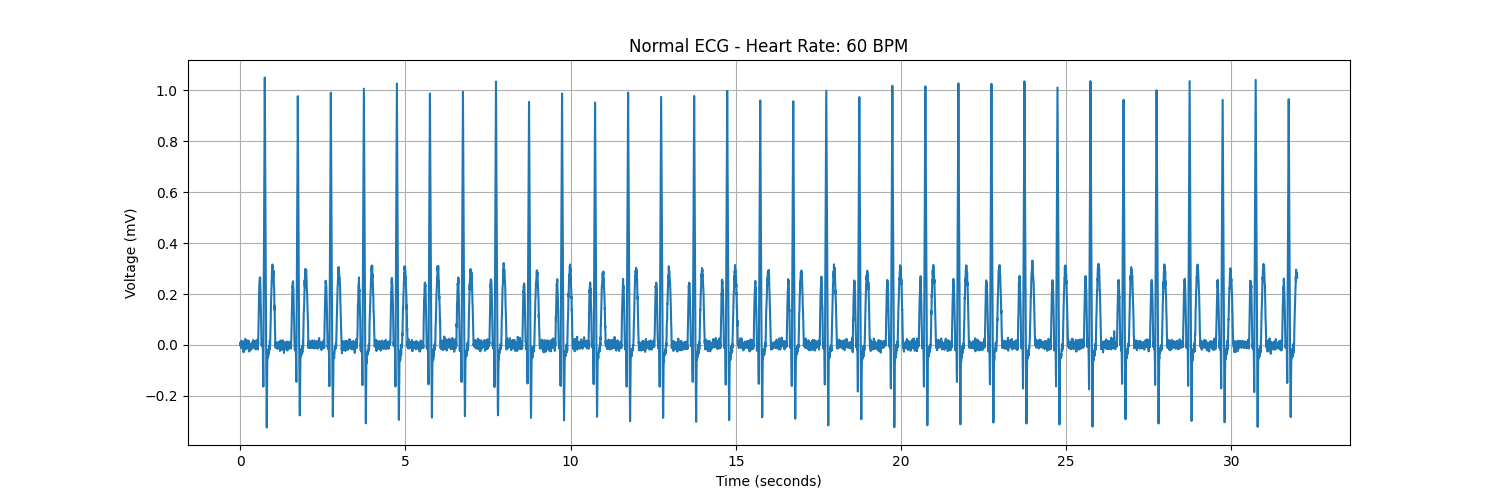

The file beside this chart, header and first rows:
time, value
0.0, 0.008177
4.0, -0.002697
8.0, 0.006565
12.0, -0.001151
16.0, 0.008836
20.0, -0.00918
24.0, 0.01379
28.0, 0.003943
32.0, -0.01242
36.0, -0.001339
40.0, 0.01647
44.0, 0.001434
48.0, -0.01112
52.0, 0.004089
56.0, 0.007701
60.0, 0.00236
64.0, -0.01084
68.0, -0.006842
72.0, 0.002904
76.0, 0.001048
80.0, -0.00994
84.0, 0.000377
88.0, 0.002131
92.0, 0.003952
96.0, -0.02872
100.0, -0.001461
104.0, -0.01467
108.0, 0.01454
112.0, 0.01426
116.0, -0.009014
120.0, -0.01105
124.0, -0.004682
128.0, -0.0209
132.0, -0.0175
136.0, -0.01632
140.0, 0.01236
144.0, 0.009134
148.0, -0.001337
152.0, 0.02381
156.0, -0.0001726
160.0, -0.0056
164.0, -0.0006742
168.0, 0.007163
172.0, 0.001182
176.0, 0.006164
180.0, 0.005718
184.0, -0.004185
188.0, -0.004825
192.0, -0.005171
196.0, -0.01491
200.0, -0.01518
204.0, 0.01613
208.0, 0.008318
212.0, 0.01339
216.0, 0.005453
220.0, 0.0007617
224.0, -0.002486
228.0, -0.002004
232.0, 0.01768
236.0, -0.001562
... 7,940 more rows
